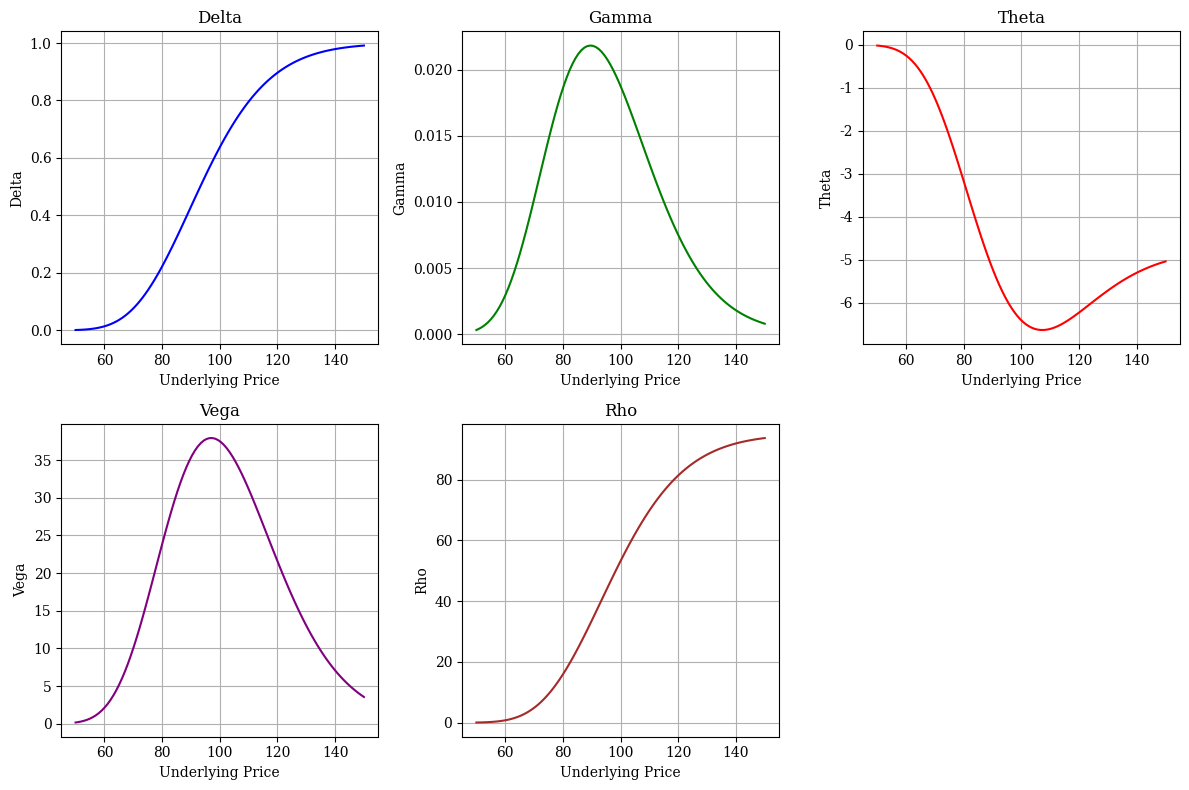

Reproduce this figure in Python.
# Extend the Black-Scholes model to calculate and visualize option sensitivities (Delta, Gamma, Theta, Vega, and Rho)

import numpy as np
import matplotlib as mpl
import matplotlib.pyplot as plt
from scipy.stats import norm
mpl.rcParams['font.family'] = 'serif'

def d1(St, K, T, r, sigma):
    return (np.log(St / K) + (r + 0.5 * sigma ** 2) * T) / (sigma * np.sqrt(T))

def d2(St, K, T, r, sigma):
    return d1(St, K, T, r, sigma) - sigma * np.sqrt(T)

# Black-Scholes Greeks
def delta(St, K, T, r, sigma, option='call'):
    if option == 'call':
        return norm.cdf(d1(St, K, T, r, sigma))
    elif option == 'put':
        return norm.cdf(d1(St, K, T, r, sigma)) - 1
    
def gamma(St, K, T, r, sigma):
    return norm.pdf(d1(St, K, T, r, sigma)) / (St * sigma * np.sqrt(T))

def theta(St, K, T, r, sigma, option='call'):
    d1_ = d1(St, K, T, r, sigma)
    d2_ = d2(St, K, T, r, sigma)
    term1 = -(St * norm.pdf(d1_) * sigma) / (2 * np.sqrt(T))
    if option == 'call':
        return term1 - r * K * np.exp(-r * T) * norm.cdf(d2_)
    elif option == 'put':
        return term1 + r * K * np.exp(-r * T) * norm.cdf(-d2_)

def vega(St, K, T, r, sigma):
    return St * norm.pdf(d1(St, K, T, r, sigma)) * np.sqrt(T)

def rho(St, K, T, r, sigma, option='call'):
    d2_ = d2(St, K, T, r, sigma)
    if option == 'call':
        return K * T * np.exp(-r * T) * norm.cdf(d2_)
    elif option == 'put':
        return -K * T * np.exp(-r * T) * norm.cdf(-d2_)
    
# Parameters
S = np.linspace(50, 150, 100)  # Range of underlying prices
K = 100  # Strike price
T = 1.0  # Time to maturity (1 year)
r = 0.05  # Risk-free rate
sigma = 0.2  # Volatility

# Calculate Greeks
delta_values = [delta(s, K, T, r, sigma, option='call') for s in S]
gamma_values = [gamma(s, K, T, r, sigma) for s in S]
theta_values = [theta(s, K, T, r, sigma, option='call') for s in S]
vega_values = [vega(s, K, T, r, sigma) for s in S]
rho_values = [rho(s, K, T, r, sigma, option='call') for s in S]

# Plot Greeks
plt.figure(figsize=(12, 8))

plt.subplot(2, 3, 1)
plt.plot(S, delta_values, label='Delta', color='blue')
plt.title('Delta')
plt.xlabel('Underlying Price')
plt.ylabel('Delta')
plt.grid(True)

plt.subplot(2, 3, 2)
plt.plot(S, gamma_values, label='Gamma', color='green')
plt.title('Gamma')
plt.xlabel('Underlying Price')
plt.ylabel('Gamma')
plt.grid(True)

plt.subplot(2, 3, 3)
plt.plot(S, theta_values, label='Theta', color='red')
plt.title('Theta')
plt.xlabel('Underlying Price')
plt.ylabel('Theta')
plt.grid(True)

plt.subplot(2, 3, 4)
plt.plot(S, vega_values, label='Vega', color='purple')
plt.title('Vega')
plt.xlabel('Underlying Price')
plt.ylabel('Vega')
plt.grid(True)

plt.subplot(2, 3, 5)
plt.plot(S, rho_values, label='Rho', color='brown')
plt.title('Rho')
plt.xlabel('Underlying Price')
plt.ylabel('Rho')
plt.grid(True)

plt.tight_layout()
plt.show()
